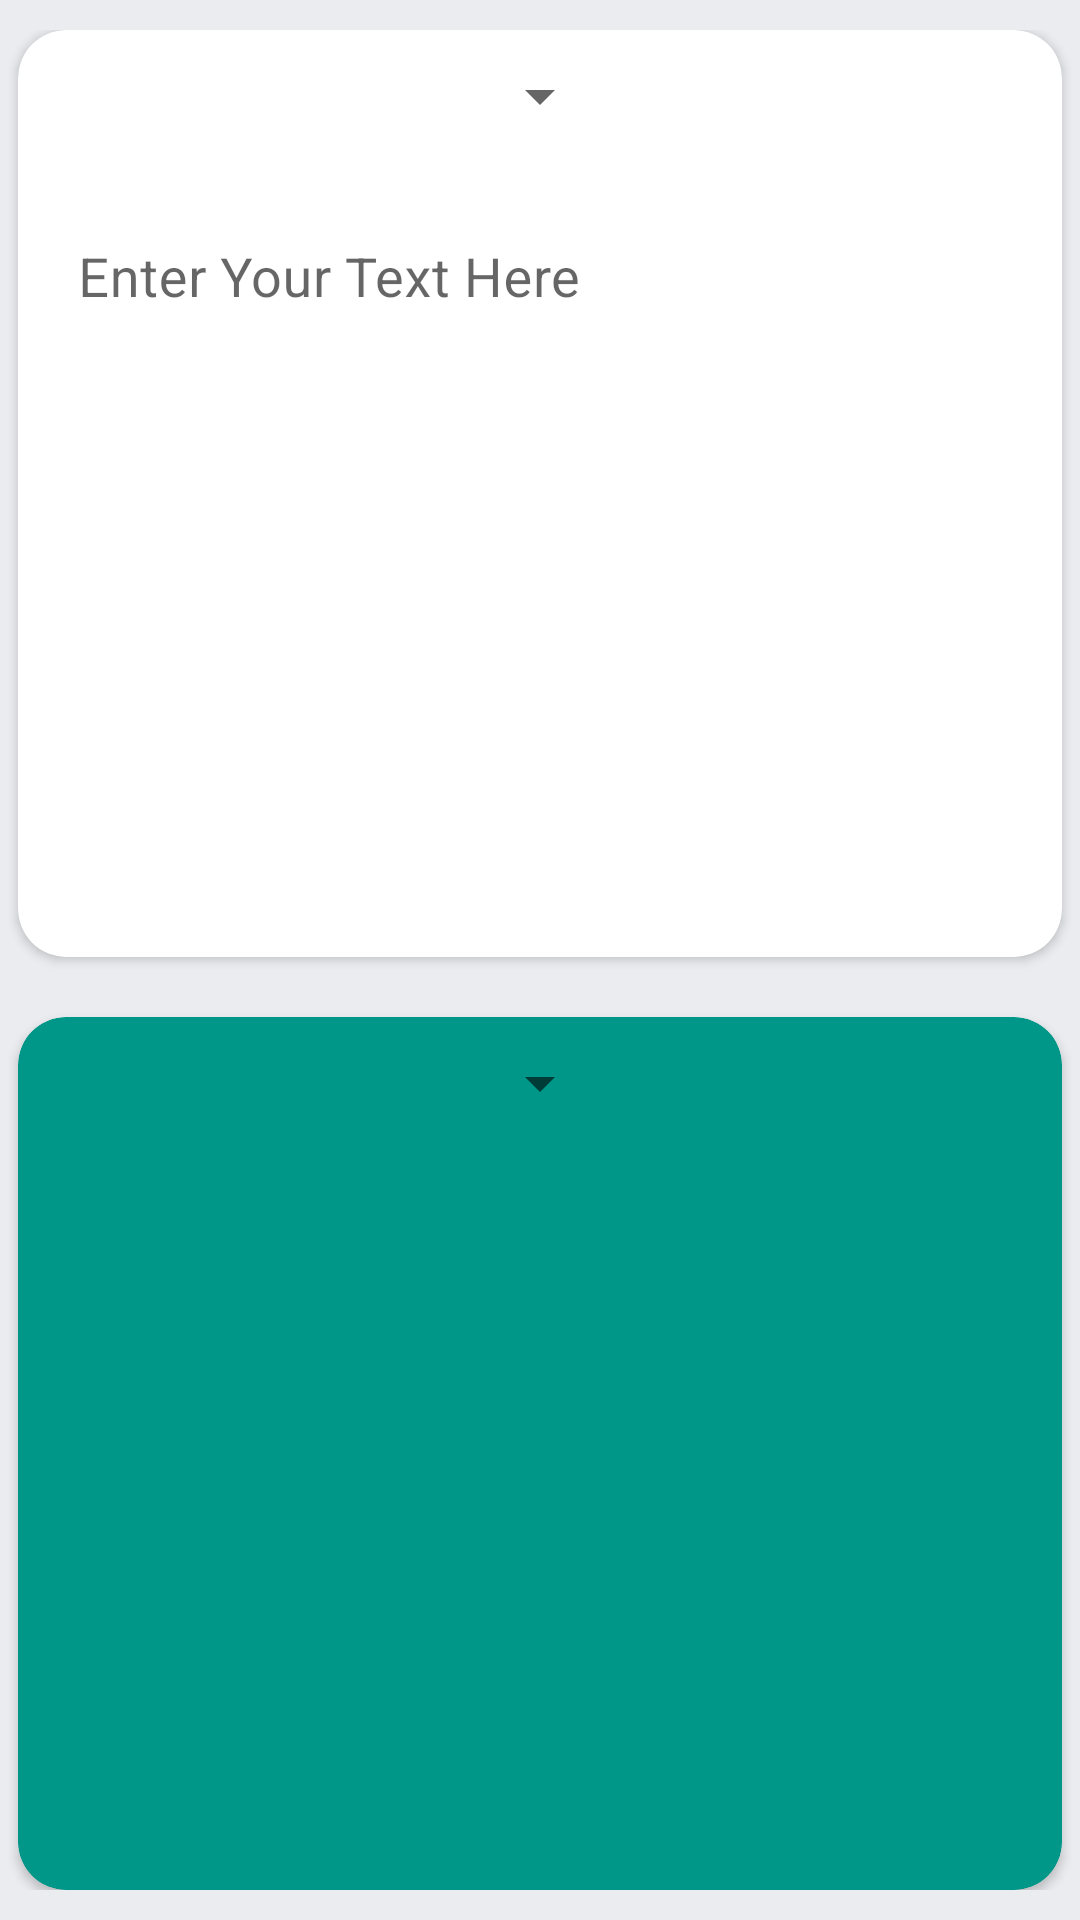

Reconstruct the res/layout file that produces this screen, plus the resources it refers to.
<!-- AndroidManifest.xml: activity theme Theme.Opitas.NoActionBar -->
<!-- res/layout/activity_main.xml -->
<?xml version="1.0" encoding="utf-8"?>
<androidx.coordinatorlayout.widget.CoordinatorLayout xmlns:android="http://schemas.android.com/apk/res/android"
    xmlns:app="http://schemas.android.com/apk/res-auto"
    xmlns:tools="http://schemas.android.com/tools"
    android:layout_width="match_parent"
    android:layout_height="match_parent"
    android:background="#EBECF0"
    tools:context=".MainActivity">

    <LinearLayout
        android:layout_width="match_parent"
        android:layout_height="match_parent"
        android:layout_marginVertical="10dp"
        android:orientation="vertical">


        <androidx.cardview.widget.CardView
            android:layout_width="match_parent"
            android:layout_height="wrap_content"
            android:layout_marginHorizontal="6dp"
            android:layout_marginBottom="10dp"
            android:layout_weight="1"
            app:cardBackgroundColor="@color/white"
            app:cardCornerRadius="16dp">

            <LinearLayout
                android:layout_width="match_parent"
                android:layout_height="wrap_content"
                android:orientation="vertical">

                <Spinner
                    android:id="@+id/source_spinner"
                    android:layout_width="wrap_content"
                    android:layout_height="wrap_content"
                    android:layout_gravity="center"
                    android:layout_marginTop="10dp" />

                <com.google.android.material.textfield.TextInputLayout
                    android:id="@+id/tv_layout"
                    android:layout_width="match_parent"
                    android:layout_height="wrap_content"
                    android:layout_marginTop="20dp"
                    android:hint="Enter Your Text Here"
                    app:boxStrokeWidth="0dp"
                    app:boxStrokeWidthFocused="0dp"
                    app:endIconMode="clear_text">

                    <com.google.android.material.textfield.TextInputEditText
                        android:id="@+id/tv_input"
                        android:layout_width="match_parent"
                        android:layout_height="wrap_content"
                        android:background="@android:color/transparent"
                        android:maxHeight="200dp"
                        android:paddingHorizontal="20dp"
                        android:textColor="@color/black"
                        android:textSize="18sp" />

                </com.google.android.material.textfield.TextInputLayout>

            </LinearLayout>

        </androidx.cardview.widget.CardView>

        <androidx.cardview.widget.CardView
            android:layout_width="match_parent"
            android:layout_height="wrap_content"
            android:layout_marginHorizontal="6dp"
            android:layout_marginTop="10dp"
            android:layout_weight="1"
            app:cardBackgroundColor="#009688"
            app:cardCornerRadius="16dp">

            <LinearLayout
                android:layout_width="match_parent"
                android:layout_height="wrap_content"
                android:orientation="vertical">

                <Spinner
                    android:id="@+id/output_spinner"
                    android:layout_width="wrap_content"
                    android:layout_height="wrap_content"
                    android:layout_gravity="center"
                    android:layout_marginTop="10dp" />

                <TextView
                    android:id="@+id/tv_output"
                    android:layout_width="match_parent"
                    android:layout_height="wrap_content"
                    android:layout_marginTop="10dp"
                    android:minHeight="50dp"
                    android:paddingHorizontal="20dp"
                    android:textColor="@color/black"
                    android:textSize="18sp" />

            </LinearLayout>

        </androidx.cardview.widget.CardView>

    </LinearLayout>

</androidx.coordinatorlayout.widget.CoordinatorLayout>
<!-- resources referenced by this layout -->
<resources>
  <style name="Theme.Opitas.NoActionBar">
          <item name="windowActionBar">false</item>
          <item name="windowNoTitle">true</item>
      </style>
  <!-- not gathered from this repository: default colours our renderer supplied (Android Studio template values) -->
  <color name="black">#FF000000</color>
  <color name="white">#FFFFFFFF</color>
</resources>
